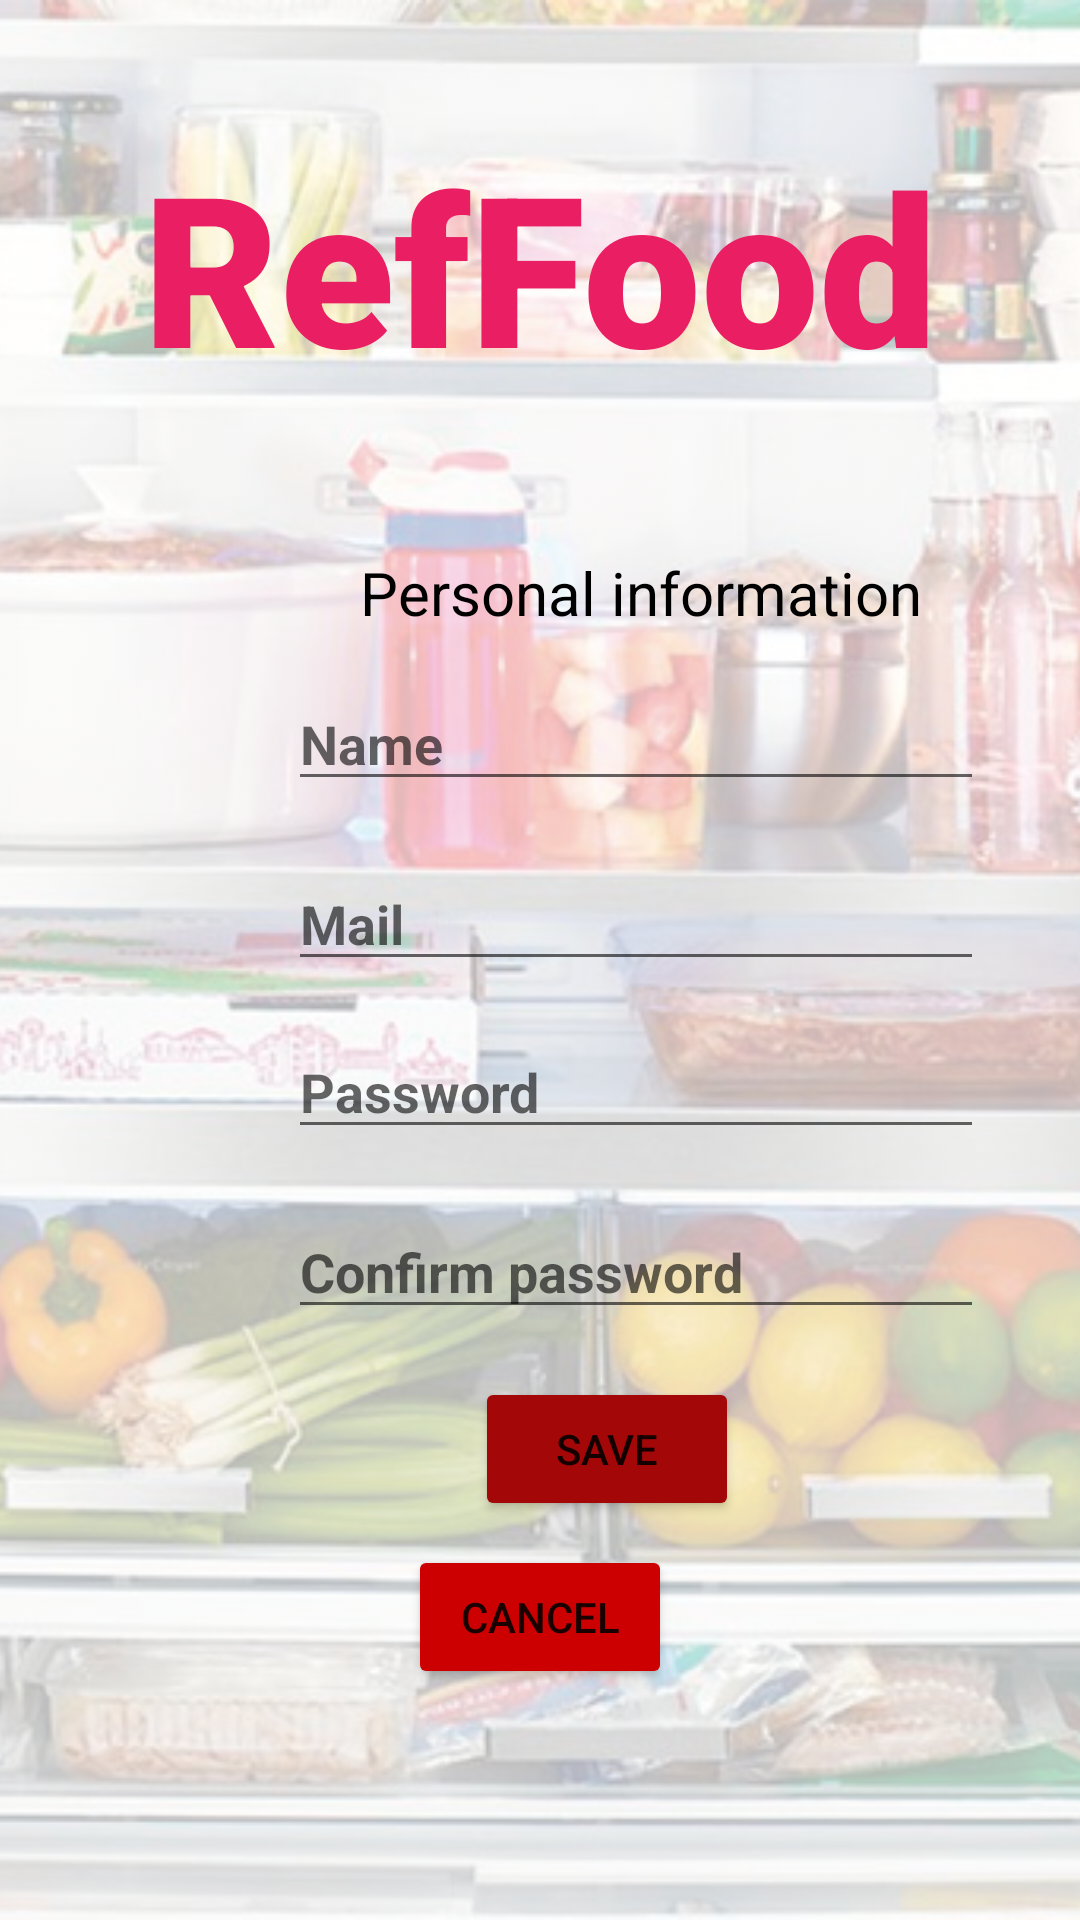

Here is an Android app screen rendered from its layout file. Give the layout XML and the strings, colors and styles it references.
<!-- AndroidManifest.xml: application theme Theme.Refrigerador -->
<!-- res/layout/activity_register.xml -->
<?xml version="1.0" encoding="utf-8"?>
<androidx.constraintlayout.widget.ConstraintLayout xmlns:android="http://schemas.android.com/apk/res/android"
    xmlns:app="http://schemas.android.com/apk/res-auto"
    xmlns:tools="http://schemas.android.com/tools"
    android:layout_width="match_parent"
    android:layout_height="match_parent"
    tools:context=".MainActivity">


    <ImageView
        android:id="@+id/imageView"
        android:layout_width="0dp"
        android:layout_height="0dp"
        android:alpha="0.3"
        android:scaleType="centerCrop"
        app:layout_constraintBottom_toBottomOf="parent"
        app:layout_constraintEnd_toEndOf="parent"
        app:layout_constraintHorizontal_bias="0.0"
        app:layout_constraintStart_toStartOf="parent"
        app:layout_constraintTop_toTopOf="parent"
        app:layout_constraintVertical_bias="0.0"
        app:srcCompat="@drawable/news_12_1"
        tools:visibility="visible" />

    <EditText
        android:id="@+id/user"
        android:layout_width="232dp"
        android:layout_height="39dp"
        android:layout_marginStart="96dp"
        android:layout_marginTop="288dp"
        android:hint="Mail"
        android:inputType="text"
        android:textStyle="bold"
        app:layout_constraintStart_toStartOf="parent"
        app:layout_constraintTop_toTopOf="parent" />

    <EditText
        android:id="@+id/pass"
        android:layout_width="232dp"
        android:layout_height="39dp"
        android:layout_marginStart="96dp"
        android:layout_marginTop="344dp"
        android:hint="Password"
        android:inputType="text"
        android:textStyle="bold"
        app:layout_constraintStart_toStartOf="parent"
        app:layout_constraintTop_toTopOf="parent" />

    <EditText
        android:id="@+id/name"
        android:layout_width="232dp"
        android:layout_height="39dp"
        android:layout_marginStart="96dp"
        android:layout_marginTop="228dp"
        android:hint="Name"
        android:inputType="text"
        android:textStyle="bold"
        app:layout_constraintStart_toStartOf="parent"
        app:layout_constraintTop_toTopOf="parent" />

    <EditText
        android:id="@+id/pass2"
        android:layout_width="232dp"
        android:layout_height="39dp"
        android:layout_marginStart="96dp"
        android:layout_marginTop="404dp"
        android:hint="Confirm password"
        android:inputType="text"
        android:textStyle="bold"
        app:layout_constraintStart_toStartOf="parent"
        app:layout_constraintTop_toTopOf="parent" />

    <Button
        android:id="@+id/save"
        android:layout_width="wrap_content"
        android:layout_height="wrap_content"
        android:layout_marginStart="152dp"
        android:layout_marginTop="76dp"
        android:gravity="center"
        android:text="Save"
        app:backgroundTint="#A30707"
        app:layout_constraintEnd_toEndOf="parent"
        app:layout_constraintHorizontal_bias="0.052"
        app:layout_constraintStart_toStartOf="parent"
        app:layout_constraintTop_toBottomOf="@+id/pass" />

    <TextView
        android:id="@+id/textView"
        android:layout_width="wrap_content"
        android:layout_height="wrap_content"
        android:layout_marginStart="120dp"
        android:layout_marginTop="184dp"
        android:text="Personal information"
        android:textColor="@android:color/black"
        android:textSize="20sp"
        app:layout_constraintBottom_toTopOf="@+id/user"
        app:layout_constraintStart_toStartOf="parent"
        app:layout_constraintTop_toTopOf="parent"
        app:layout_constraintVertical_bias="0.0" />

    <TextView
        android:id="@+id/textView2"
        android:layout_width="wrap_content"
        android:layout_height="wrap_content"
        android:fontFamily="sans-serif-black"
        android:text="RefFood"
        android:textColor="#E91E63"
        android:textSize="70sp"
        app:layout_constraintBottom_toTopOf="@+id/textView"
        app:layout_constraintEnd_toEndOf="parent"
        app:layout_constraintStart_toStartOf="parent"
        app:layout_constraintTop_toTopOf="@+id/imageView"
        app:layout_constraintVertical_bias="0.463" />

    <Button
        android:id="@+id/can"
        android:layout_width="wrap_content"
        android:layout_height="wrap_content"
        android:layout_marginTop="8dp"
        android:text="Cancel"
        app:backgroundTint="@android:color/holo_red_dark"
        app:layout_constraintEnd_toEndOf="parent"
        app:layout_constraintStart_toStartOf="parent"
        app:layout_constraintTop_toBottomOf="@+id/save" />


</androidx.constraintlayout.widget.ConstraintLayout>
<!-- resources referenced by this layout -->
<resources>
  <!-- drawable news_12_1: jpg bitmap (drawable, 168901 bytes) -->
  <style name="Theme.Refrigerador" parent="Theme.MaterialComponents.DayNight.DarkActionBar">
          
          <item name="colorPrimary">@color/purple_500</item>
          <item name="colorPrimaryVariant">@color/purple_700</item>
          <item name="colorOnPrimary">@color/white</item>
          
          <item name="colorSecondary">@color/teal_200</item>
          <item name="colorSecondaryVariant">@color/teal_700</item>
          <item name="colorOnSecondary">@color/black</item>
          
          <item name="android:statusBarColor" tools:targetApi="l">?attr/colorPrimaryVariant</item>
          
      </style>
  <!-- not gathered from this repository: default colours our renderer supplied (Android Studio template values) -->
  <color name="purple_500">#FF6200EE</color>
  <color name="purple_700">#FF3700B3</color>
  <color name="teal_200">#FF03DAC5</color>
  <color name="teal_700">#FF018786</color>
  <color name="black">#FF000000</color>
  <color name="white">#FFFFFFFF</color>
</resources>
